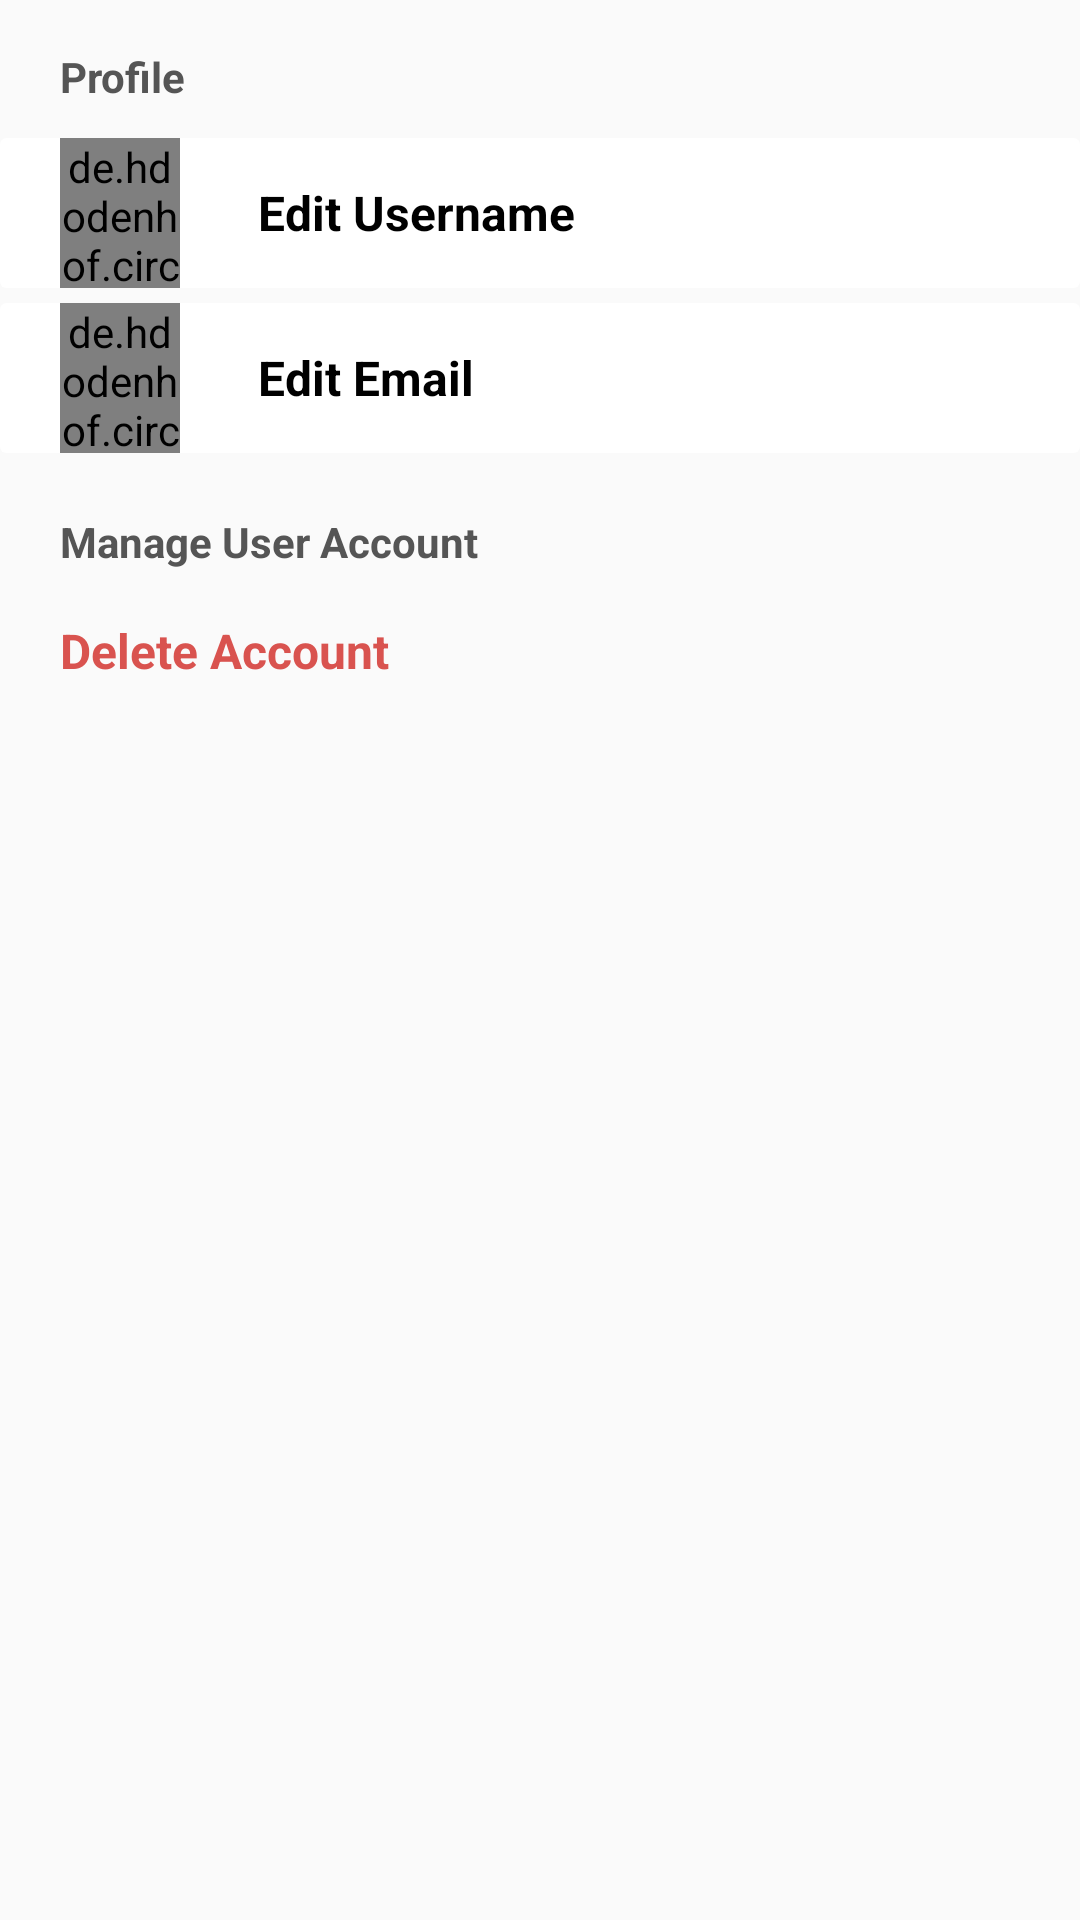

This screen was rendered from an Android layout file. Write that file and the resources it references.
<!-- AndroidManifest.xml: activity theme AppBaseTheme -->
<!-- res/layout/activity_edit_profile.xml -->
<?xml version="1.0" encoding="utf-8"?>
<RelativeLayout xmlns:android="http://schemas.android.com/apk/res/android"
    xmlns:app="http://schemas.android.com/apk/res-auto"
    xmlns:tools="http://schemas.android.com/tools"
    android:layout_width="match_parent"
    android:layout_height="match_parent"
    tools:context=".EditProfileActivity">

    <ScrollView
        android:layout_width="match_parent"
        android:layout_height="match_parent"
        android:layout_alignParentTop="true">

        <LinearLayout
            android:layout_width="match_parent"
            android:layout_height="match_parent"
            android:orientation="vertical">

            <RelativeLayout
                android:layout_width="match_parent"
                android:layout_height="match_parent"
                android:layout_marginTop="16dp">

                <TextView
                    android:id="@+id/TextViewEditProfiles"
                    android:layout_width="wrap_content"
                    android:layout_height="wrap_content"
                    android:text="@string/text_profiles"
                    android:layout_marginStart="20dp"
                    android:textSize="14dp"
                    android:textStyle="bold"
                    android:textColor="#555555"
                    />

                <androidx.cardview.widget.CardView
                    android:id="@+id/CardViewEditUsername"
                    android:layout_width="match_parent"
                    android:layout_height="50dp"
                    android:layout_gravity="top"
                    android:layout_marginTop="30dp"
                    app:cardElevation="0dp">

                    <de.hdodenhof.circleimageview.CircleImageView
                        android:id="@+id/ImageViewEditUsername"
                        android:layout_width="40dp"
                        android:layout_height="50dp"
                        android:layout_marginStart="20dp"
                        app:civ_circle_background_color="#F0AD4E"
                        android:src="@drawable/defence" />

                    <TextView
                        android:layout_width="match_parent"
                        android:layout_height="match_parent"
                        android:text="@string/text_edit_username"
                        android:layout_marginStart="86dp"
                        android:textStyle="bold"
                        android:textColor="#000000"
                        android:textSize="16dp"
                        android:layout_marginEnd="50dp"
                        android:gravity="center_vertical"/>

                    <ImageView
                        android:layout_width="18dp"
                        android:layout_height="18dp"
                        android:layout_marginTop="16dp"
                        android:layout_gravity="end"
                        android:layout_marginEnd="20dp"
                        android:src="@drawable/right_arrow"/>

                </androidx.cardview.widget.CardView>

                <androidx.cardview.widget.CardView
                    android:id="@+id/CardViewEditEmail"
                    android:layout_width="match_parent"
                    android:layout_height="50dp"
                    android:layout_gravity="top"
                    android:layout_marginTop="85dp"
                    app:cardElevation="0dp">

                    <de.hdodenhof.circleimageview.CircleImageView
                        android:id="@+id/ImageViewEditEmail"
                        android:layout_width="40dp"
                        android:layout_height="50dp"
                        android:layout_marginStart="20dp"
                        app:civ_circle_background_color="#F0AD4E"
                        android:src="@drawable/email" />

                    <TextView
                        android:layout_width="match_parent"
                        android:layout_height="match_parent"
                        android:text="@string/text_edit_email"
                        android:layout_marginStart="86dp"
                        android:textStyle="bold"
                        android:textColor="#000000"
                        android:textSize="16dp"
                        android:layout_marginEnd="50dp"
                        android:gravity="center_vertical"/>

                    <ImageView
                        android:layout_width="18dp"
                        android:layout_height="18dp"
                        android:layout_marginTop="16dp"
                        android:layout_gravity="end"
                        android:layout_marginEnd="20dp"
                        android:src="@drawable/right_arrow"/>

                </androidx.cardview.widget.CardView>

                <TextView
                    android:id="@+id/TextViewMangeUserAccount"
                    android:layout_width="wrap_content"
                    android:layout_height="wrap_content"
                    android:text="@string/text_manage_user_account"
                    android:layout_marginStart="20dp"
                    android:layout_marginTop="155dp"
                    android:textSize="14dp"
                    android:textStyle="bold"
                    android:textColor="#555555"
                    />

                <TextView
                    android:id="@+id/TextViewDeleteAccount"
                    android:layout_width="wrap_content"
                    android:layout_height="wrap_content"
                    android:text="@string/text_delete_account"
                    android:layout_marginStart="20dp"
                    android:layout_marginTop="190dp"
                    android:textSize="16dp"
                    android:textStyle="bold"
                    android:textColor="#D9534F"
                    />
            </RelativeLayout>

        </LinearLayout>

    </ScrollView>

</RelativeLayout>
<!-- resources referenced by this layout -->
<resources>
  <!-- drawable defence: png bitmap (drawable-v24, 7802 bytes) -->
  <!-- drawable email: png bitmap (drawable-v24, 9410 bytes) -->
  <string name="text_delete_account">Delete Account</string>
  <string name="text_edit_email">Edit Email</string>
  <string name="text_edit_username">Edit Username</string>
  <string name="text_manage_user_account">Manage User Account</string>
  <string name="text_profiles">Profile</string>
  <style name="AppBaseTheme" parent="Theme.AppCompat.DayNight">
          <item name="colorPrimary">#FFFFFF</item>
      </style>
</resources>
